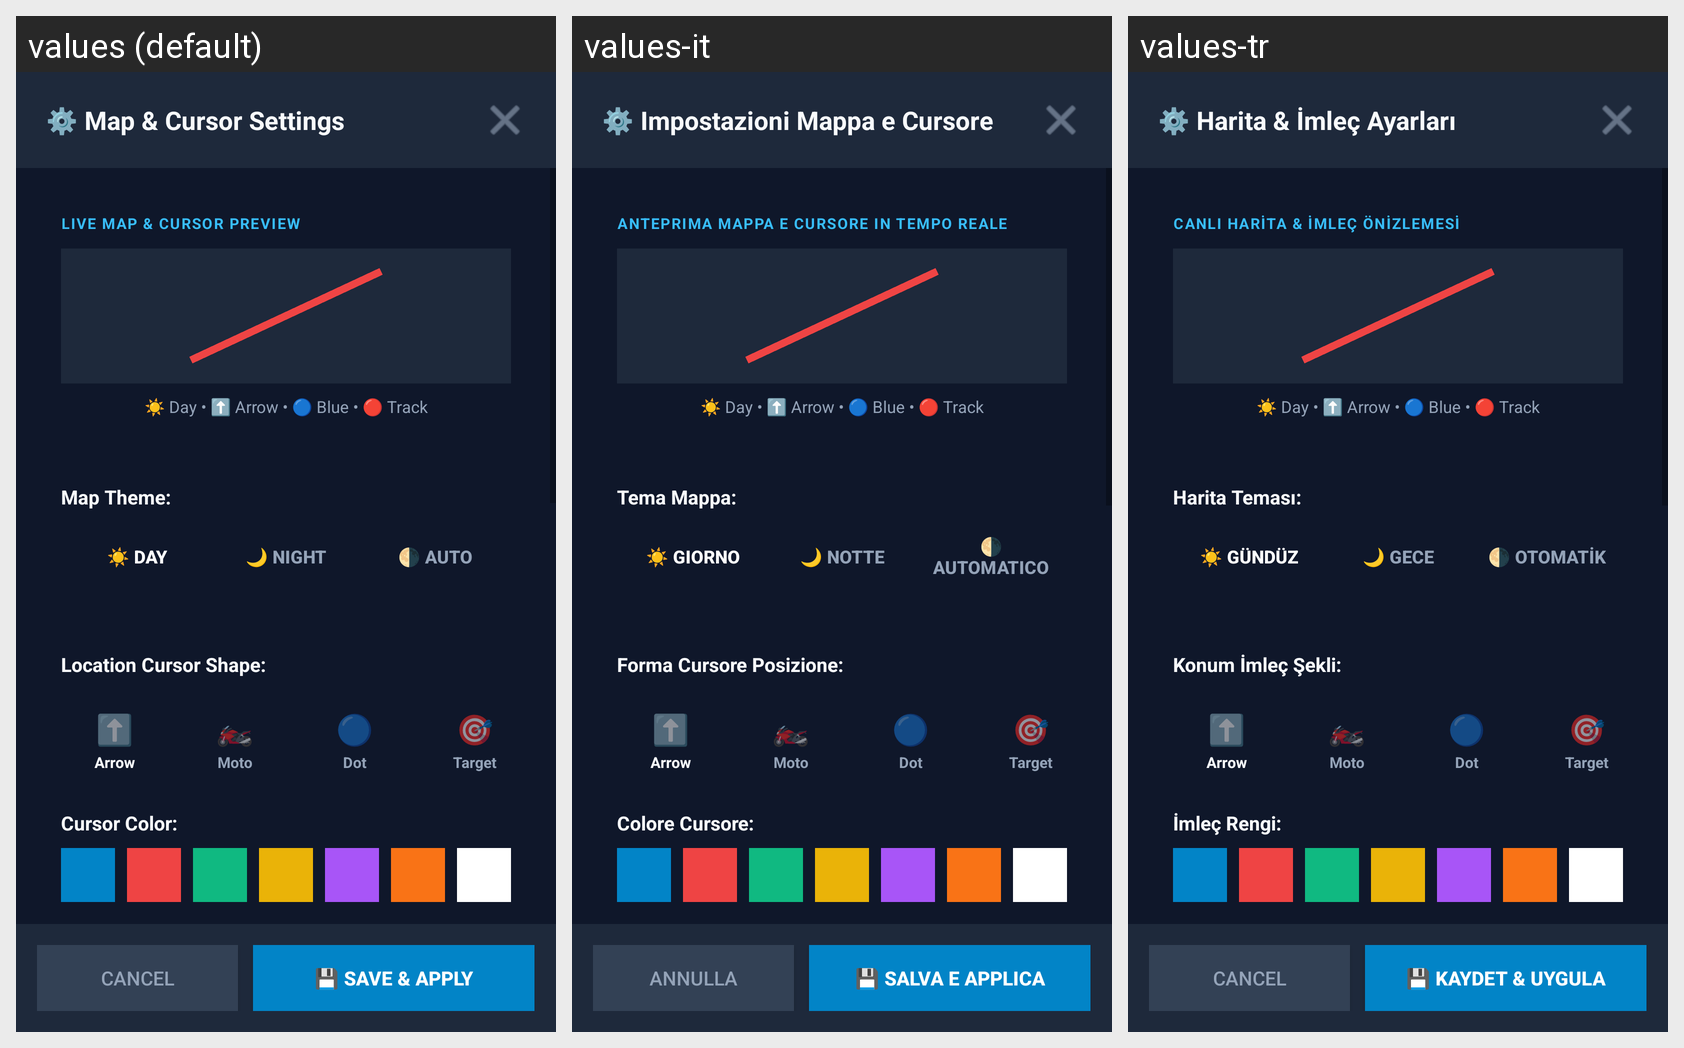

Strings drawn on this Android screen and how each of the app's shown locales translates them:
Android screen res/layout/dialog_map_settings.xml rendered under 3 locales, left to right: values (default), values-it, values-tr. Device: Nexus 5 (rendered at 1080×1920; each locale shown at half size, 540×960, under a caption strip naming it); theme Theme.KoveMirror.
Other locales in the repository, not shown: values-el, values-es, values-fr.
Strings drawn on this screen, with the default value and each locale's value (text and hints the layout hard-codes, and strings that could not be matched under every locale, appear in the picture but are not listed):

map_settings_dialog_title
  values: ⚙️ Map & Cursor Settings
  values-it: ⚙️ Impostazioni Mappa e Cursore
  values-tr: ⚙️ Harita & İmleç Ayarları

label_live_preview
  values: LIVE MAP & CURSOR PREVIEW
  values-it: ANTEPRIMA MAPPA E CURSORE IN TEMPO REALE
  values-tr: CANLI HARİTA & İMLEÇ ÖNİZLEMESİ

label_map_theme
  values: Map Theme:
  values-it: Tema Mappa:
  values-tr: Harita Teması:

map_theme_day
  values: ☀️ Day
  values-it: ☀️ Giorno
  values-tr: ☀️ Gündüz

map_theme_night
  values: 🌙 Night
  values-it: 🌙 Notte
  values-tr: 🌙 Gece

map_theme_auto
  values: 🌗 Auto
  values-it: 🌗 Automatico
  values-tr: 🌗 Otomatik

label_cursor_shape
  values: Location Cursor Shape:
  values-it: Forma Cursore Posizione:
  values-tr: Konum İmleç Şekli:

label_cursor_color
  values: Cursor Color:
  values-it: Colore Cursore:
  values-tr: İmleç Rengi:

btn_cancel
  values: Cancel
  values-it: Annulla
  values-tr: Cancel  [not translated; the default value is used]

btn_save_settings
  values: 💾 Save & Apply
  values-it: 💾 Salva e Applica
  values-tr: 💾 Kaydet & Uygula
